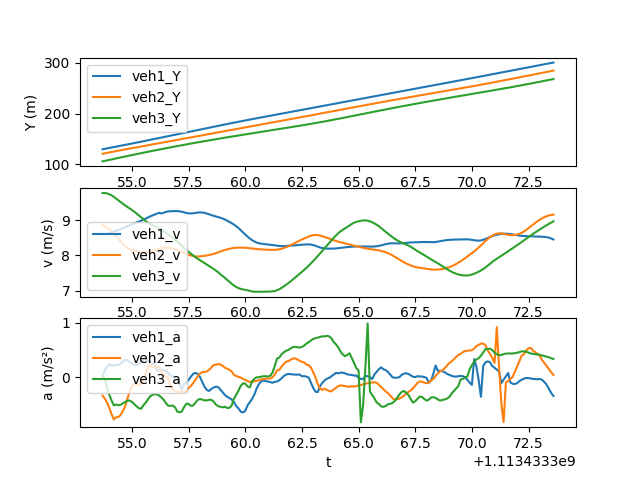

The file beside this chart, header and first rows:
t, veh_ID1, Y1, v1, a1, Following1, veh_ID2, Y2, v2, a2, Following2, veh_ID3, Y3, v3, a3
1113433354, 681.0, 129.9, 8.596, 0.0383, 694.0, 694.0, 121, 8.86, -0.3352, 695.0, 695.0, 106.1, 9.774, 0.0171
1113433354, 681.0, 130.7, 8.603, 0.1254, 694.0, 694.0, 121.9, 8.827, -0.3871, 695.0, 695.0, 107.1, 9.773, -0.02292
1113433354, 681.0, 131.6, 8.617, 0.1965, 694.0, 694.0, 122.8, 8.787, -0.4614, 695.0, 695.0, 108, 9.761, -0.1973
1113433354, 681.0, 132.5, 8.635, 0.2381, 694.0, 694.0, 123.7, 8.739, -0.5627, 695.0, 695.0, 109, 9.738, -0.3188
1113433354, 681.0, 133.3, 8.656, 0.2196, 694.0, 694.0, 124.6, 8.681, -0.6754, 695.0, 695.0, 110, 9.705, -0.4257
1113433354, 681.0, 134.2, 8.677, 0.2221, 694.0, 694.0, 125.4, 8.614, -0.7683, 695.0, 695.0, 110.9, 9.664, -0.5124
1113433354, 681.0, 135.1, 8.699, 0.2213, 694.0, 694.0, 126.3, 8.54, -0.7289, 695.0, 695.0, 111.9, 9.616, -0.4964
1113433354, 681.0, 135.9, 8.721, 0.2278, 694.0, 694.0, 127.1, 8.464, -0.7249, 695.0, 695.0, 112.9, 9.565, -0.5111
1113433354, 681.0, 136.8, 8.745, 0.251, 694.0, 694.0, 128, 8.391, -0.6858, 695.0, 695.0, 113.8, 9.513, -0.4997
1113433355, 681.0, 137.7, 8.771, 0.288, 694.0, 694.0, 128.8, 8.323, -0.6141, 695.0, 695.0, 114.8, 9.464, -0.4736
1113433355, 681.0, 138.6, 8.801, 0.3168, 694.0, 694.0, 129.6, 8.265, -0.5261, 695.0, 695.0, 115.7, 9.418, -0.4502
1113433355, 681.0, 139.4, 8.832, 0.3163, 694.0, 694.0, 130.5, 8.219, -0.3845, 695.0, 695.0, 116.7, 9.374, -0.4246
1113433355, 681.0, 140.3, 8.862, 0.2783, 694.0, 694.0, 131.3, 8.168, -0.2485, 695.0, 695.0, 117.6, 9.332, -0.4261
1113433355, 681.0, 141.2, 8.889, 0.2457, 694.0, 694.0, 132.1, 8.147, -0.1572, 695.0, 695.0, 118.5, 9.289, -0.4501
1113433355, 681.0, 142.1, 8.913, 0.2261, 694.0, 694.0, 132.9, 8.133, -0.1181, 695.0, 695.0, 119.4, 9.242, -0.488
1113433355, 681.0, 143, 8.936, 0.2246, 694.0, 694.0, 133.7, 8.12, -0.1298, 695.0, 695.0, 120.4, 9.192, -0.529
1113433355, 681.0, 143.9, 8.96, 0.2517, 694.0, 694.0, 134.5, 8.105, -0.1404, 695.0, 695.0, 121.3, 9.139, -0.5633
1113433355, 681.0, 144.8, 8.985, 0.2789, 694.0, 694.0, 135.3, 8.092, -0.1143, 695.0, 695.0, 122.2, 9.083, -0.574
1113433356, 681.0, 145.7, 9.014, 0.3111, 694.0, 694.0, 136.2, 8.083, -0.06592, 695.0, 695.0, 123.1, 9.027, -0.5104
1113433356, 681.0, 146.6, 9.045, 0.3331, 694.0, 694.0, 137, 8.083, 0.06867, 695.0, 695.0, 124, 8.975, -0.4637
1113433356, 681.0, 147.5, 9.077, 0.3092, 694.0, 694.0, 137.8, 8.092, 0.1849, 695.0, 695.0, 124.9, 8.929, -0.4042
1113433356, 681.0, 148.4, 9.108, 0.285, 694.0, 694.0, 138.6, 8.108, 0.2462, 695.0, 695.0, 125.8, 8.889, -0.3451
1113433356, 681.0, 149.3, 9.136, 0.2511, 694.0, 694.0, 139.4, 8.126, 0.1851, 695.0, 695.0, 126.7, 8.855, -0.3238
1113433356, 681.0, 150.2, 9.161, 0.2285, 694.0, 694.0, 140.2, 8.145, 0.1791, 695.0, 695.0, 127.6, 8.824, -0.3047
1113433356, 681.0, 151.1, 9.184, 0.1222, 694.0, 694.0, 141, 8.163, 0.1808, 695.0, 695.0, 128.4, 8.793, -0.3132
1113433356, 681.0, 152.1, 9.209, 0.1327, 694.0, 694.0, 141.8, 8.181, 0.187, 695.0, 695.0, 129.3, 8.761, -0.3327
1113433356, 681.0, 153, 9.19, 0.1369, 694.0, 694.0, 142.7, 8.2, 0.08287, 695.0, 695.0, 130.2, 8.727, -0.3683
1113433356, 681.0, 153.9, 9.215, 0.1214, 694.0, 694.0, 143.5, 8.215, 0.05994, 695.0, 695.0, 131.1, 8.69, -0.4108
1113433356, 681.0, 154.8, 9.236, 0.1266, 694.0, 694.0, 144.3, 8.223, 0.02064, 695.0, 695.0, 131.9, 8.648, -0.4718
1113433357, 681.0, 155.8, 9.249, 0.06996, 694.0, 694.0, 145.1, 8.223, -0.02444, 695.0, 695.0, 132.8, 8.6, -0.5187
1113433357, 681.0, 156.7, 9.256, 0.02997, 694.0, 694.0, 145.9, 8.213, -0.1486, 695.0, 695.0, 133.7, 8.55, -0.5207
1113433357, 681.0, 157.6, 9.258, 0.01282, 694.0, 694.0, 146.8, 8.196, -0.2181, 695.0, 695.0, 134.5, 8.5, -0.5142
1113433357, 681.0, 158.5, 9.26, 0.007931, 694.0, 694.0, 147.6, 8.174, -0.2591, 695.0, 695.0, 135.4, 8.449, -0.5477
1113433357, 681.0, 159.5, 9.259, -0.03539, 694.0, 694.0, 148.4, 8.149, -0.2749, 695.0, 695.0, 136.2, 8.393, -0.6249
1113433357, 681.0, 160.4, 9.253, -0.1242, 694.0, 694.0, 149.2, 8.123, -0.2572, 695.0, 695.0, 137, 8.33, -0.6386
1113433357, 681.0, 161.3, 9.24, -0.2197, 694.0, 694.0, 150, 8.097, -0.2589, 695.0, 695.0, 137.9, 8.264, -0.6214
1113433357, 681.0, 162.2, 9.223, -0.1215, 694.0, 694.0, 150.8, 8.071, -0.2623, 695.0, 695.0, 138.7, 8.204, -0.5434
1113433357, 681.0, 163.2, 9.206, -0.09677, 694.0, 694.0, 151.6, 8.045, -0.2602, 695.0, 695.0, 139.5, 8.151, -0.4806
1113433358, 681.0, 164.1, 9.195, -0.04444, 694.0, 694.0, 152.4, 8.02, -0.1935, 695.0, 695.0, 140.3, 8.101, -0.4872
1113433358, 681.0, 165, 9.192, 0.01276, 694.0, 694.0, 153.2, 7.997, -0.158, 695.0, 695.0, 141.1, 8.05, -0.5184
1113433358, 681.0, 165.9, 9.198, 0.06364, 694.0, 694.0, 154, 7.981, -0.1043, 695.0, 695.0, 141.9, 7.997, -0.515
1113433358, 681.0, 166.8, 9.208, 0.08148, 694.0, 694.0, 154.8, 7.972, -0.04366, 695.0, 695.0, 142.7, 7.947, -0.4615
1113433358, 681.0, 167.8, 9.217, 0.05973, 694.0, 694.0, 155.6, 7.97, 0.01474, 695.0, 695.0, 143.5, 7.903, -0.4136
1113433358, 681.0, 168.7, 9.222, 0.00796, 694.0, 694.0, 156.4, 7.973, 0.06858, 695.0, 695.0, 144.3, 7.863, -0.3948
1113433358, 681.0, 169.6, 9.219, -0.0844, 694.0, 694.0, 157.2, 7.98, 0.09285, 695.0, 695.0, 145.1, 7.822, -0.4079
1113433358, 681.0, 170.5, 9.207, -0.1718, 694.0, 694.0, 158, 7.988, 0.1001, 695.0, 695.0, 145.9, 7.781, -0.42
1113433358, 681.0, 171.4, 9.189, -0.2296, 694.0, 694.0, 158.8, 7.997, 0.1071, 695.0, 695.0, 146.6, 7.739, -0.4224
1113433358, 681.0, 172.4, 9.167, -0.2485, 694.0, 694.0, 159.6, 8.008, 0.1362, 695.0, 695.0, 147.4, 7.698, -0.4097
1113433358, 681.0, 173.3, 9.145, -0.2127, 694.0, 694.0, 160.4, 8.022, 0.1788, 695.0, 695.0, 148.2, 7.658, -0.4112
1113433359, 681.0, 174.2, 9.125, -0.1878, 694.0, 694.0, 161.2, 8.04, 0.2244, 695.0, 695.0, 148.9, 7.616, -0.4405
1113433359, 681.0, 175.1, 9.107, -0.1707, 694.0, 694.0, 162, 8.062, 0.2286, 695.0, 695.0, 149.7, 7.571, -0.4962
1113433359, 681.0, 176, 9.09, -0.1769, 694.0, 694.0, 162.8, 8.086, 0.243, 695.0, 695.0, 150.5, 7.522, -0.5272
1113433359, 681.0, 176.9, 9.071, -0.2235, 694.0, 694.0, 163.7, 8.11, 0.2347, 695.0, 695.0, 151.2, 7.466, -0.5371
1113433359, 681.0, 177.8, 9.047, -0.2737, 694.0, 694.0, 164.5, 8.133, 0.2121, 695.0, 695.0, 152, 7.414, -0.5484
1113433359, 681.0, 178.7, 9.019, -0.3211, 694.0, 694.0, 165.3, 8.154, 0.176, 695.0, 695.0, 152.7, 7.36, -0.5369
1113433359, 681.0, 179.6, 8.988, -0.3552, 694.0, 694.0, 166.1, 8.172, 0.1583, 695.0, 695.0, 153.4, 7.304, -0.559
1113433359, 681.0, 180.5, 8.953, -0.3787, 694.0, 694.0, 166.9, 8.188, 0.1367, 695.0, 695.0, 154.2, 7.247, -0.5576
1113433359, 681.0, 181.4, 8.916, -0.4061, 694.0, 694.0, 167.7, 8.202, 0.1062, 695.0, 695.0, 154.9, 7.192, -0.5152
1113433360, 681.0, 182.3, 8.876, -0.4529, 694.0, 694.0, 168.6, 8.211, 0.04611, 695.0, 695.0, 155.6, 7.143, -0.3901
1113433360, 681.0, 183.2, 8.83, -0.5249, 694.0, 694.0, 169.4, 8.217, 0.02447, 695.0, 695.0, 156.3, 7.102, -0.3184
... 140 more rows
